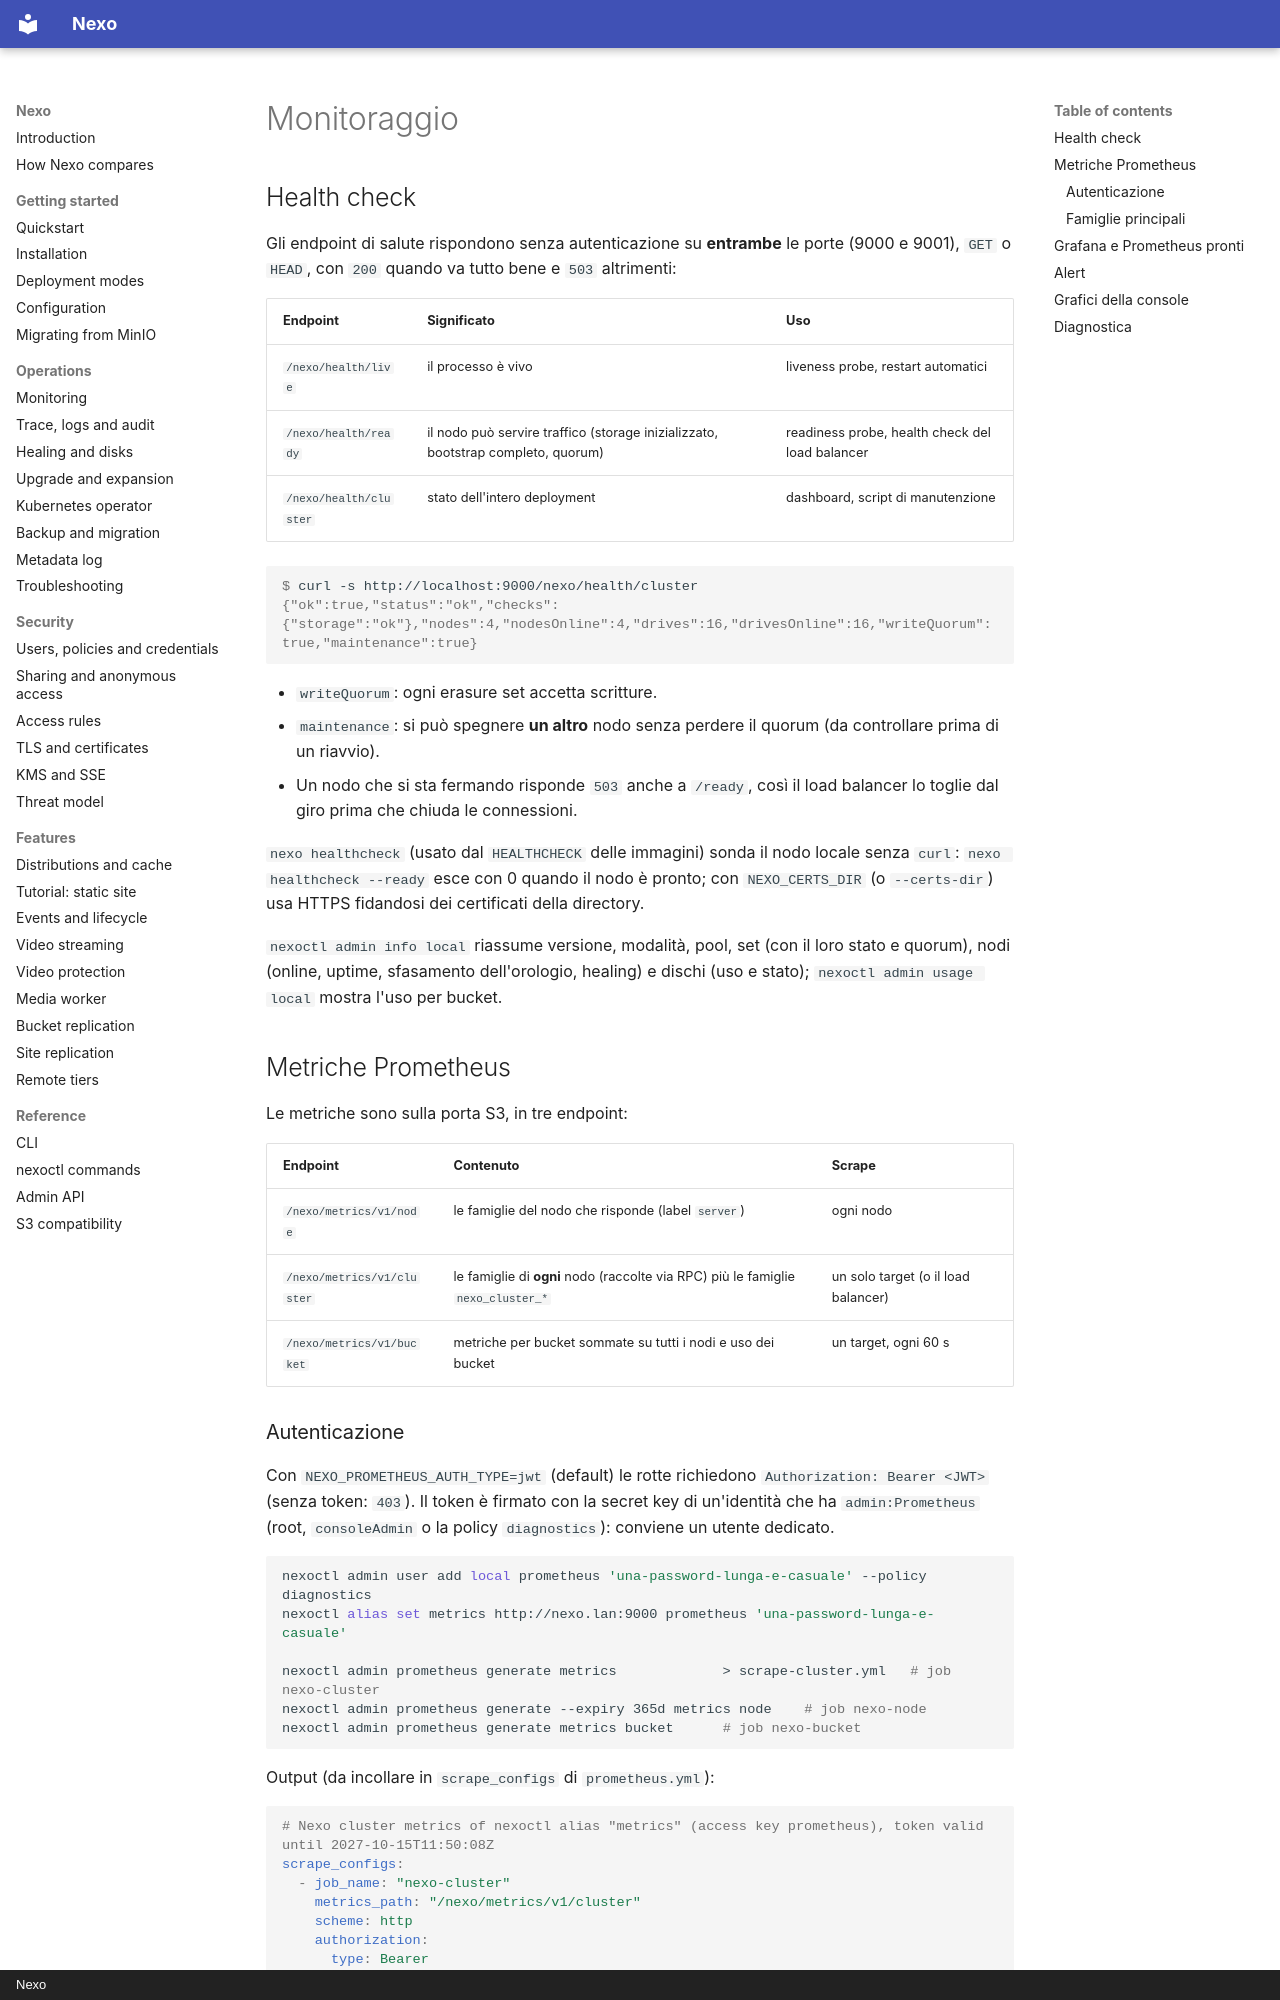

repository: R3n3r0/Nexo · page: operations/monitoring.it/index.html · generator: mkdocs · copyright: Nexo

# Monitoraggio

## Health check

Gli endpoint di salute rispondono senza autenticazione su **entrambe** le porte (9000 e 9001), `GET` o
`HEAD`, con `200` quando va tutto bene e `503` altrimenti:

| Endpoint | Significato | Uso |
|----------|-------------|-----|
| `/nexo/health/live` | il processo è vivo | liveness probe, restart automatici |
| `/nexo/health/ready` | il nodo può servire traffico (storage inizializzato, bootstrap completo, quorum) | readiness probe, health check del load balancer |
| `/nexo/health/cluster` | stato dell'intero deployment | dashboard, script di manutenzione |

```console
$ curl -s http://localhost:9000/nexo/health/cluster
{"ok":true,"status":"ok","checks":{"storage":"ok"},"nodes":4,"nodesOnline":4,"drives":16,"drivesOnline":16,"writeQuorum":true,"maintenance":true}
```

- `writeQuorum`: ogni erasure set accetta scritture.
- `maintenance`: si può spegnere **un altro** nodo senza perdere il quorum (da controllare prima di un
  riavvio).
- Un nodo che si sta fermando risponde `503` anche a `/ready`, così il load balancer lo toglie dal giro
  prima che chiuda le connessioni.

`nexo healthcheck` (usato dal `HEALTHCHECK` delle immagini) sonda il nodo locale senza `curl`:
`nexo healthcheck --ready` esce con 0 quando il nodo è pronto; con `NEXO_CERTS_DIR` (o `--certs-dir`) usa
HTTPS fidandosi dei certificati della directory.

`nexoctl admin info local` riassume versione, modalità, pool, set (con il loro stato e quorum), nodi
(online, uptime, sfasamento dell'orologio, healing) e dischi (uso e stato); `nexoctl admin usage local`
mostra l'uso per bucket.

## Metriche Prometheus

Le metriche sono sulla porta S3, in tre endpoint:

| Endpoint | Contenuto | Scrape |
|----------|-----------|--------|
| `/nexo/metrics/v1/node` | le famiglie del nodo che risponde (label `server`) | ogni nodo |
| `/nexo/metrics/v1/cluster` | le famiglie di **ogni** nodo (raccolte via RPC) più le famiglie `nexo_cluster_*` | un solo target (o il load balancer) |
| `/nexo/metrics/v1/bucket` | metriche per bucket sommate su tutti i nodi e uso dei bucket | un target, ogni 60 s |

### Autenticazione

Con `NEXO_PROMETHEUS_AUTH_TYPE=jwt` (default) le rotte richiedono `Authorization: Bearer <JWT>` (senza
token: `403`). Il token è firmato con la secret key di un'identità che ha `admin:Prometheus` (root,
`consoleAdmin` o la policy `diagnostics`): conviene un utente dedicato.

```bash
nexoctl admin user add local prometheus 'una-password-lunga-e-casuale' --policy diagnostics
nexoctl alias set metrics http://nexo.lan:9000 prometheus 'una-password-lunga-e-casuale'

nexoctl admin prometheus generate metrics             > scrape-cluster.yml   # job nexo-cluster
nexoctl admin prometheus generate --expiry 365d metrics node    # job nexo-node
nexoctl admin prometheus generate metrics bucket      # job nexo-bucket
```

Output (da incollare in `scrape_configs` di `prometheus.yml`):

```yaml
# Nexo cluster metrics of nexoctl alias "metrics" (access key prometheus), token valid until 2027-10-15T11:50:08Z
scrape_configs:
  - job_name: "nexo-cluster"
    metrics_path: "/nexo/metrics/v1/cluster"
    scheme: http
    authorization:
      type: Bearer
      credentials: "eyJhbGciOiJIUzUxMiIs…"
    static_configs:
      - targets: ["nexo.lan:9000"]
```

Il token scade con `--expiry` (default `365d`) o quando cambia la secret key dell'utente; trattalo come la
chiave stessa. Con `NEXO_PROMETHEUS_AUTH_TYPE=public` gli endpoint sono pubblici e
`nexoctl admin prometheus generate --public` produce la configurazione senza token: usalo solo se la porta
9000 non è raggiungibile da reti non fidate.
